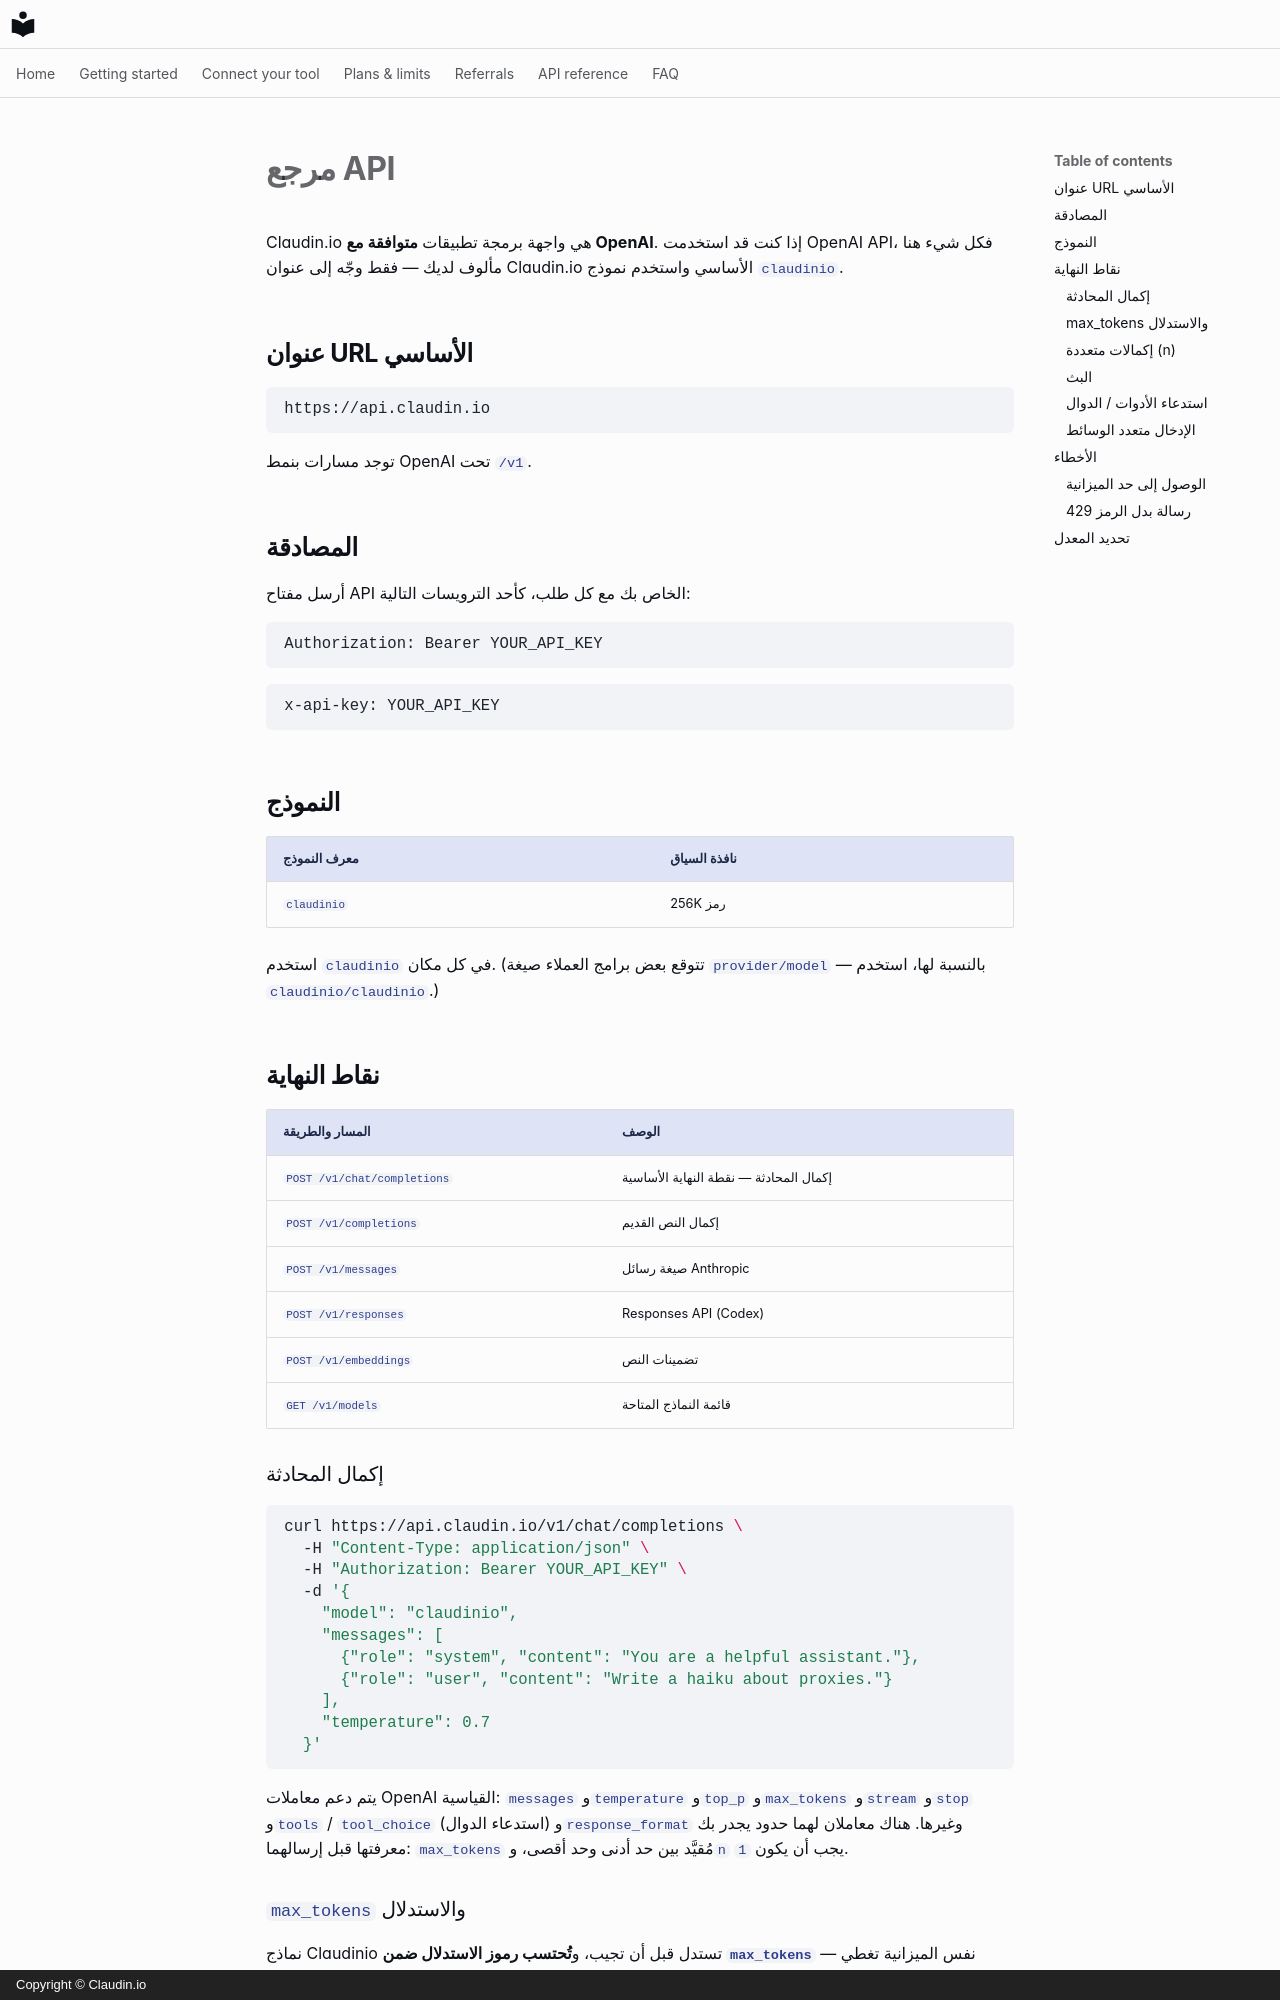

repository: claudin-io/docs · page: api-reference.ar/index.html · generator: mkdocs · copyright: Copyright © Claudin.io

# مرجع API

Claudin.io هي واجهة برمجة تطبيقات **متوافقة مع OpenAI**. إذا كنت قد استخدمت OpenAI API،
فكل شيء هنا مألوف لديك — فقط وجّه إلى عنوان Claudin.io الأساسي واستخدم
نموذج `claudinio`.

## عنوان URL الأساسي

```
https://api.claudin.io
```

توجد مسارات بنمط OpenAI تحت `/v1`.

## المصادقة

أرسل مفتاح API الخاص بك مع كل طلب، كأحد الترويسات التالية:

```http
Authorization: Bearer YOUR_API_KEY
```

```http
x-api-key: YOUR_API_KEY
```

## النموذج

| معرف النموذج | نافذة السياق |
| --- | --- |
| `claudinio` | 256K رمز |

استخدم `claudinio` في كل مكان. (تتوقع بعض برامج العملاء صيغة `provider/model` — بالنسبة
لها، استخدم `claudinio/claudinio`.)

## نقاط النهاية

| المسار والطريقة | الوصف |
| --- | --- |
| `POST /v1/chat/completions` | إكمال المحادثة — نقطة النهاية الأساسية |
| `POST /v1/completions` | إكمال النص القديم |
| `POST /v1/messages` | صيغة رسائل Anthropic |
| `POST /v1/responses` | Responses API (Codex) |
| `POST /v1/embeddings` | تضمينات النص |
| `GET /v1/models` | قائمة النماذج المتاحة |

### إكمال المحادثة

```bash
curl https://api.claudin.io/v1/chat/completions \
  -H "Content-Type: application/json" \
  -H "Authorization: Bearer YOUR_API_KEY" \
  -d '{
    "model": "claudinio",
    "messages": [
      {"role": "system", "content": "You are a helpful assistant."},
      {"role": "user", "content": "Write a haiku about proxies."}
    ],
    "temperature": 0.7
  }'
```

يتم دعم معاملات OpenAI القياسية: `messages` و`temperature` و`top_p`
و`max_tokens` و`stream` و`stop` و`tools` / `tool_choice` (استدعاء الدوال)
و`response_format` وغيرها. هناك معاملان لهما حدود يجدر بك معرفتها قبل إرسالهما:
[`max_tokens`](#max_tokens-and-reasoning) مُقيَّد بين حد أدنى وحد أقصى،
و[`n`](#multiple-completions-n) يجب أن يكون `1`.
